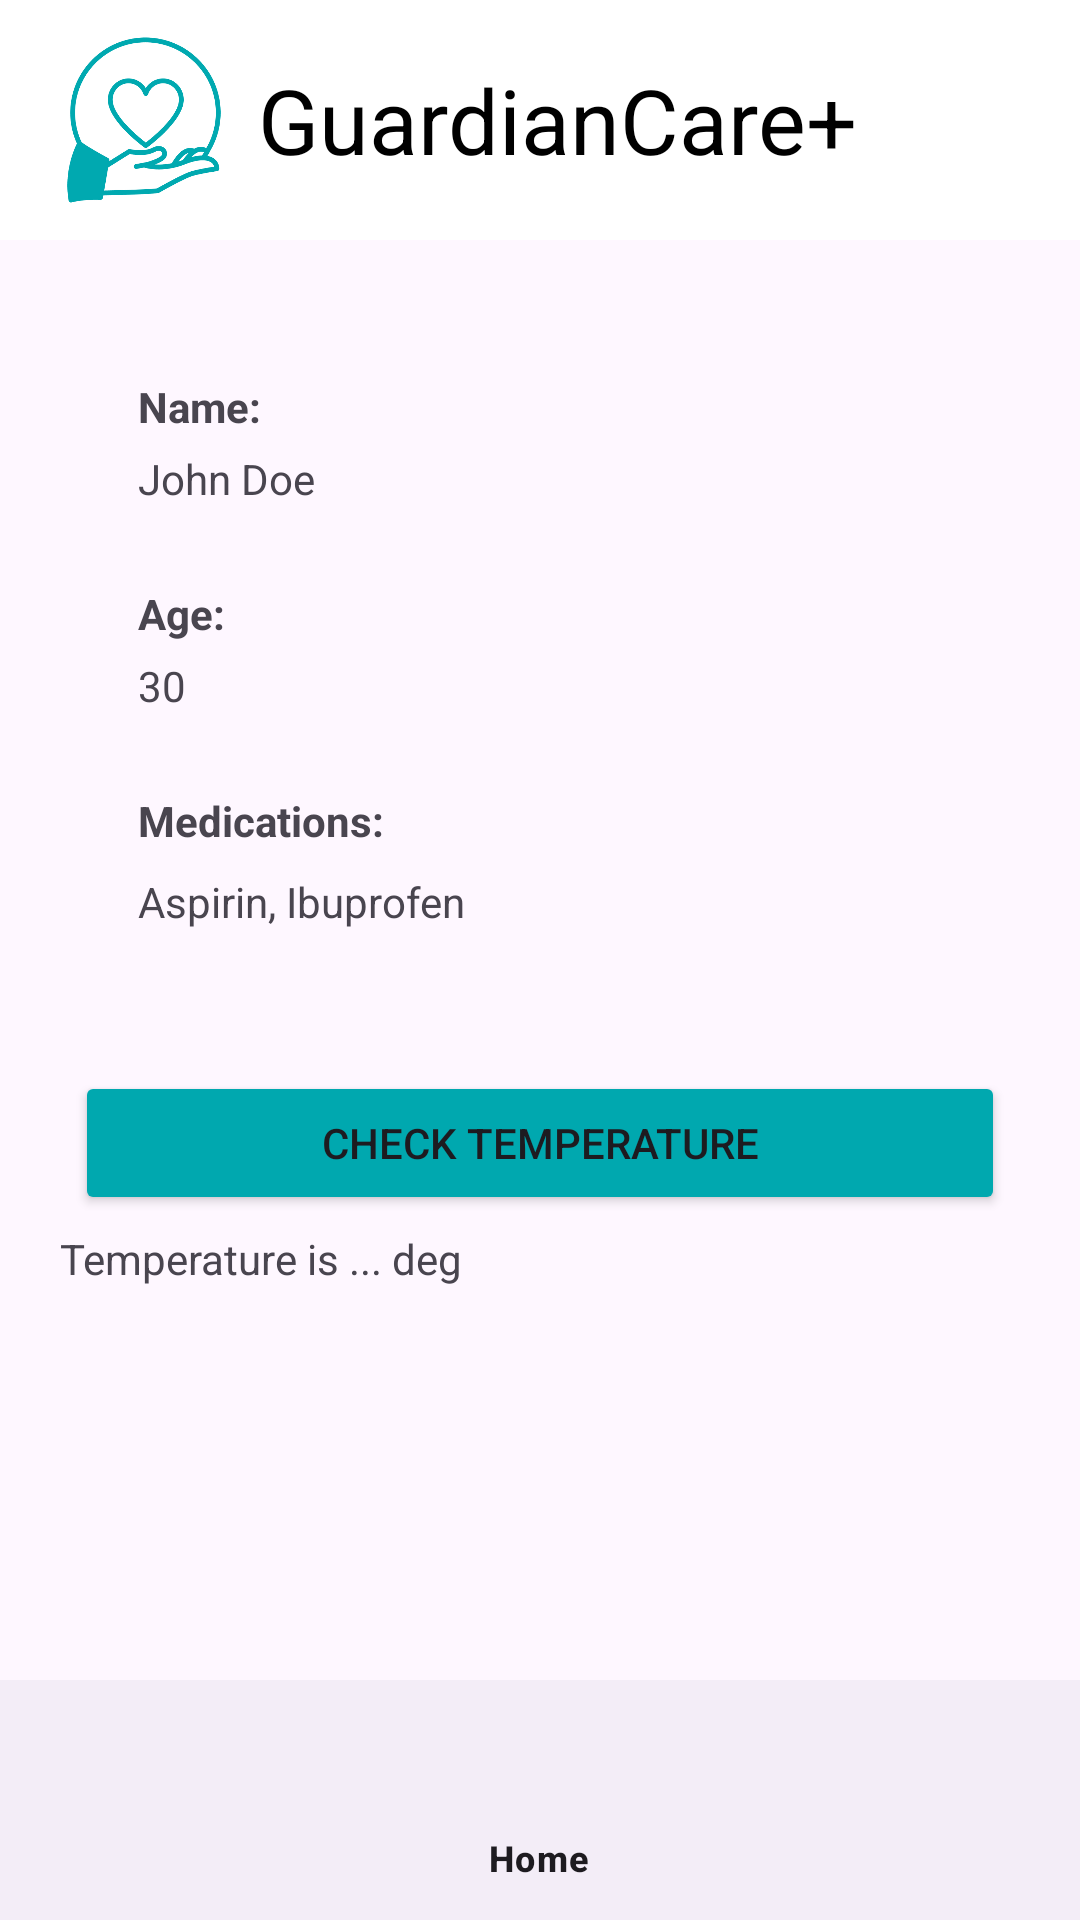

This screen was rendered from an Android layout file. Write that file and the resources it references.
<!-- AndroidManifest.xml: application theme Theme.CapstoneFrontend -->
<!-- res/layout/activity_home_page.xml -->
<?xml version="1.0" encoding="utf-8"?>
<RelativeLayout
    xmlns:android="http://schemas.android.com/apk/res/android"
    xmlns:app="http://schemas.android.com/apk/res-auto"
    xmlns:tools="http://schemas.android.com/tools"
    android:layout_width="match_parent"
    android:layout_height="match_parent"
    tools:context=".HomePage">

    
    <include
        android:id="@+id/toolBarHomePage"
        layout="@layout/toolbar"
        android:layout_width="match_parent"
        android:layout_height="wrap_content"
        android:layout_centerHorizontal="true" />

    
    <LinearLayout
        android:layout_width="match_parent"
        android:layout_height="match_parent"
        android:layout_below="@id/toolBarHomePage"
        android:layout_margin="20dp"
        android:layout_marginStart="40dp"
        android:layout_marginTop="40dp"
        android:layout_marginEnd="40dp"
        android:layout_marginBottom="40dp"
        android:orientation="vertical">

        
        <include
            android:id="@+id/patient_card"
            layout="@layout/patient_card"
            android:layout_width="match_parent"
            android:layout_height="wrap_content"
            android:layout_margin="10dp" />

        
        <Button
            android:id="@+id/checkTempButton"
            android:layout_width="match_parent"
            android:layout_height="wrap_content"
            android:layout_margin="5dp"
            android:backgroundTint="#00A8AF"
            android:text="Check Temperature" />

        <TextView
            android:id="@+id/temperatureText"
            android:layout_width="match_parent"
            android:layout_height="wrap_content"
            android:text="Temperature is ... deg" />

        <androidx.recyclerview.widget.RecyclerView
            android:id="@+id/recyclerview"
            android:layout_width="match_parent"
            android:layout_height="400dp"
            android:layout_gravity="center"
            android:layout_marginTop="8dp"
            app:layoutManager="androidx.recyclerview.widget.GridLayoutManager"
            app:spanCount="2" />

    </LinearLayout>

    
    <com.google.android.material.bottomnavigation.BottomNavigationView
        android:id="@+id/bottom_navigation"
        android:layout_width="match_parent"
        android:layout_height="wrap_content"
        android:layout_gravity="bottom"
        android:layout_alignParentBottom="true"
        app:menu="@menu/bottom_navigation_menu" />

</RelativeLayout>
<!-- res/layout/toolbar.xml (included above) -->
<?xml version="1.0" encoding="utf-8"?>
<androidx.appcompat.widget.Toolbar xmlns:android="http://schemas.android.com/apk/res/android"
    xmlns:app="http://schemas.android.com/apk/res-auto"
    android:layout_width="match_parent"
    android:layout_height="wrap_content"
    android:background="#FFFFFF"
    android:gravity="center"
    android:padding="10dp">

    <RelativeLayout
        android:layout_width="match_parent"
        android:layout_height="wrap_content"
        android:layout_gravity="center">

        
        <ImageView
            android:id="@+id/toolbarPhoto"
            android:layout_width="60dp"
            android:layout_height="60dp"
            android:layout_centerVertical="true"
            android:layout_marginEnd="8dp"
            android:src="@drawable/logo_option" />

        
        <TextView
            android:id="@+id/toolbarTitle"
            android:layout_width="wrap_content"
            android:layout_height="wrap_content"
            android:layout_centerVertical="true"
            android:layout_toEndOf="@id/toolbarPhoto"
            android:text="GuardianCare+"
            android:textColor="@color/black"
            android:textSize="30sp" />
    </RelativeLayout>

</androidx.appcompat.widget.Toolbar>
<!-- res/layout/patient_card.xml (included above) -->
<RelativeLayout xmlns:android="http://schemas.android.com/apk/res/android"
    android:layout_width="match_parent"
    android:layout_height="wrap_content"
    android:padding="16dp"
    android:background="@drawable/rounded_corner">

    
    <LinearLayout
        android:id="@+id/linearLayoutName"
        android:layout_width="match_parent"
        android:layout_height="wrap_content"
        android:orientation="vertical">

        <TextView
            android:id="@+id/textViewNameLabel"
            android:layout_width="wrap_content"
            android:layout_height="wrap_content"
            android:text="Name:"
            android:textStyle="bold"
            android:layout_marginBottom="5dp"/>

        <TextView
            android:id="@+id/textViewName"
            android:layout_width="wrap_content"
            android:layout_height="wrap_content"
            android:text="John Doe"
            android:layout_marginBottom="10dp"/>
    </LinearLayout>

    
    <LinearLayout
        android:id="@+id/linearLayoutAge"
        android:layout_width="match_parent"
        android:layout_height="wrap_content"
        android:layout_below="@id/linearLayoutName"
        android:orientation="vertical"
        android:layout_marginTop="16dp">

        <TextView
            android:id="@+id/textViewAgeLabel"
            android:layout_width="wrap_content"
            android:layout_height="wrap_content"
            android:text="Age:"
            android:textStyle="bold"
            android:layout_marginBottom="5dp"/>

        <TextView
            android:id="@+id/textViewAge"
            android:layout_width="wrap_content"
            android:layout_height="wrap_content"
            android:text="30"
            android:layout_marginBottom="10dp"/>
    </LinearLayout>

    
    <LinearLayout
        android:id="@+id/linearLayoutMedications"
        android:layout_width="match_parent"
        android:layout_height="wrap_content"
        android:layout_below="@id/linearLayoutAge"
        android:orientation="vertical"
        android:layout_marginTop="16dp">

        <TextView
            android:id="@+id/textViewMedicationsLabel"
            android:layout_width="wrap_content"
            android:layout_height="wrap_content"
            android:text="Medications:"
            android:textStyle="bold"
            android:layout_marginBottom="8dp"/>

        <TextView
            android:id="@+id/textViewMedications"
            android:layout_width="wrap_content"
            android:layout_height="wrap_content"
            android:text="Aspirin, Ibuprofen"
            android:layout_marginBottom="16dp"/>
    </LinearLayout>

</RelativeLayout>
<!-- resources referenced by this layout -->
<resources>
  <color name="black">#FF000000</color>
  <!-- drawable logo_option: png bitmap (drawable, 13603 bytes) -->
  <style name="Theme.CapstoneFrontend" parent="Base.Theme.CapstoneFrontend" />
  <style name="Base.Theme.CapstoneFrontend" parent="Theme.Material3.DayNight.NoActionBar">
          
          
      </style>
</resources>
